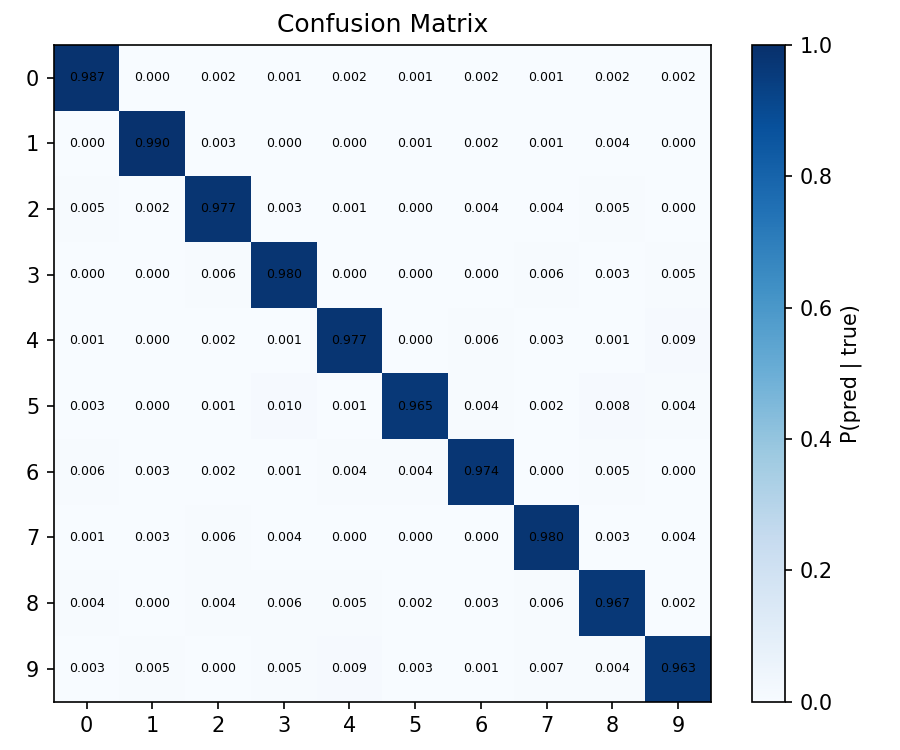

The file beside this chart, header and first rows:
0.9867, 0.0000, 0.0020, 0.0010, 0.0020, 0.0010, 0.0020, 0.0010, 0.0020, 0.0020
0.0000, 0.9903, 0.0026, 0.0000, 0.0000, 0.0009, 0.0018, 0.0009, 0.0035, 0.0000
0.0048, 0.0019, 0.9767, 0.0029, 0.0010, 0.0000, 0.0039, 0.0039, 0.0048, 0.0000
0.0000, 0.0000, 0.0059, 0.9802, 0.0000, 0.0000, 0.0000, 0.0059, 0.0030, 0.0050
0.0010, 0.0000, 0.0020, 0.0010, 0.9766, 0.0000, 0.0061, 0.0031, 0.0010, 0.0092
0.0034, 0.0000, 0.0011, 0.0101, 0.0011, 0.9652, 0.0045, 0.0022, 0.0078, 0.0045
0.0063, 0.0031, 0.0021, 0.0010, 0.0042, 0.0042, 0.9739, 0.0000, 0.0052, 0.0000
0.0010, 0.0029, 0.0058, 0.0039, 0.0000, 0.0000, 0.0000, 0.9796, 0.0029, 0.0039
0.0041, 0.0000, 0.0041, 0.0062, 0.0051, 0.0021, 0.0031, 0.0062, 0.9671, 0.0021
0.0030, 0.0050, 0.0000, 0.0050, 0.0089, 0.0030, 0.0010, 0.0069, 0.0040, 0.9633
